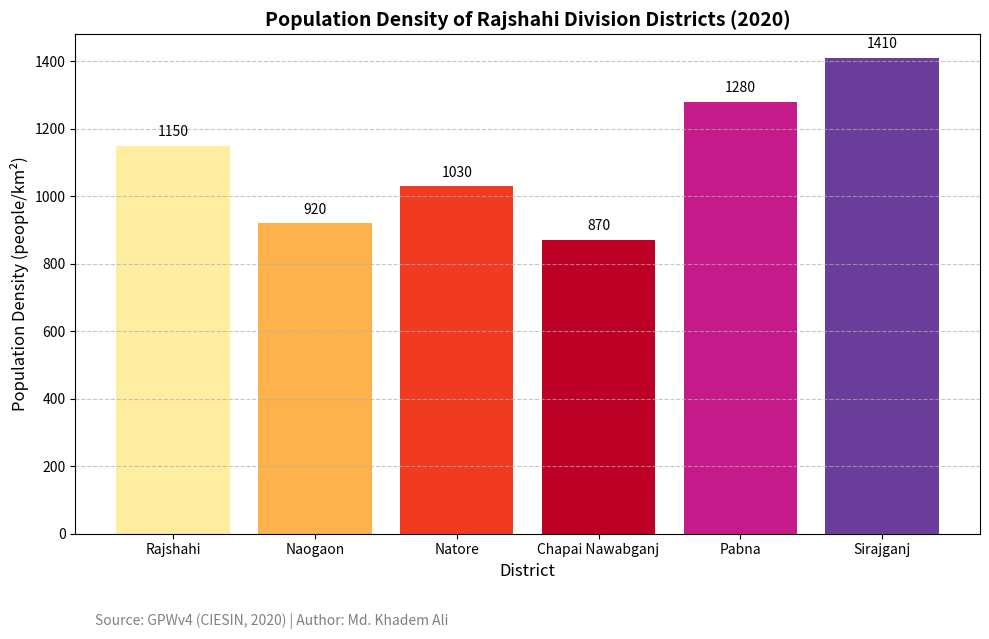

The matplotlib source for this figure:
import matplotlib.pyplot as plt

# Data
districts = ['Rajshahi', 'Naogaon', 'Natore', 'Chapai Nawabganj', 'Pabna', 'Sirajganj']
population_density = [1150, 920, 1030, 870, 1280, 1410]

# Assign a unique color for each district
colors = ['#ffeda0', '#feb24c', '#f03b20', '#bd0026', '#c51b8a', '#6a3d9a']

# Bar Chart
plt.figure(figsize=(10,6))
bars = plt.bar(districts, population_density, color=colors)

# Add title and labels
plt.title('Population Density of Rajshahi Division Districts (2020)', fontsize=14, fontweight='bold')
plt.xlabel('District', fontsize=12)
plt.ylabel('Population Density (people/km²)', fontsize=12)

# Add value labels on top of bars
for bar in bars:
    yval = bar.get_height()
    plt.text(bar.get_x() + bar.get_width()/2, yval + 20, int(yval), ha='center', va='bottom', fontsize=10)

# Style
plt.grid(axis='y', linestyle='--', alpha=0.7)

# Add source and author as footnote
plt.figtext(0.1, -0.05, 'Source: GPWv4 (CIESIN, 2020) | Author: Md. Khadem Ali', fontsize=10, ha='left', color='gray')

plt.tight_layout()
plt.show()